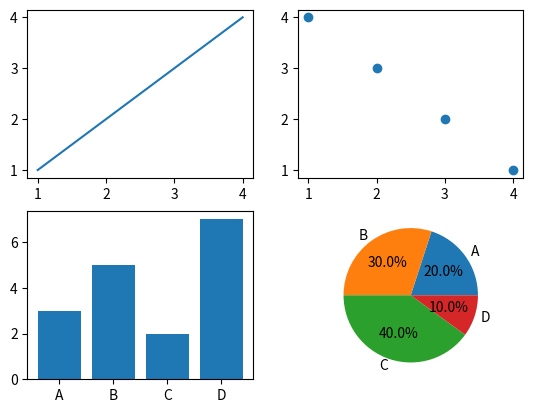

This chart was generated by the following Python code:
import matplotlib.pyplot as plt

# Criar uma figura com 2 linhas e 2 colunas de subplots
plt.subplot(2, 2, 1)  # Primeiro subplot
plt.plot([1, 2, 3, 4], [1, 2, 3, 4])

plt.subplot(2, 2, 2)  # Segundo subplot
plt.scatter([1, 2, 3, 4], [4, 3, 2, 1])

plt.subplot(2, 2, 3)  # Terceiro subplot
plt.bar(['A', 'B', 'C', 'D'], [3, 5, 2, 7])

plt.subplot(2, 2, 4)  # Quarto subplot
plt.pie([2, 3, 4, 1], labels=['A', 'B', 'C', 'D'], autopct='%1.1f%%')

plt.show()